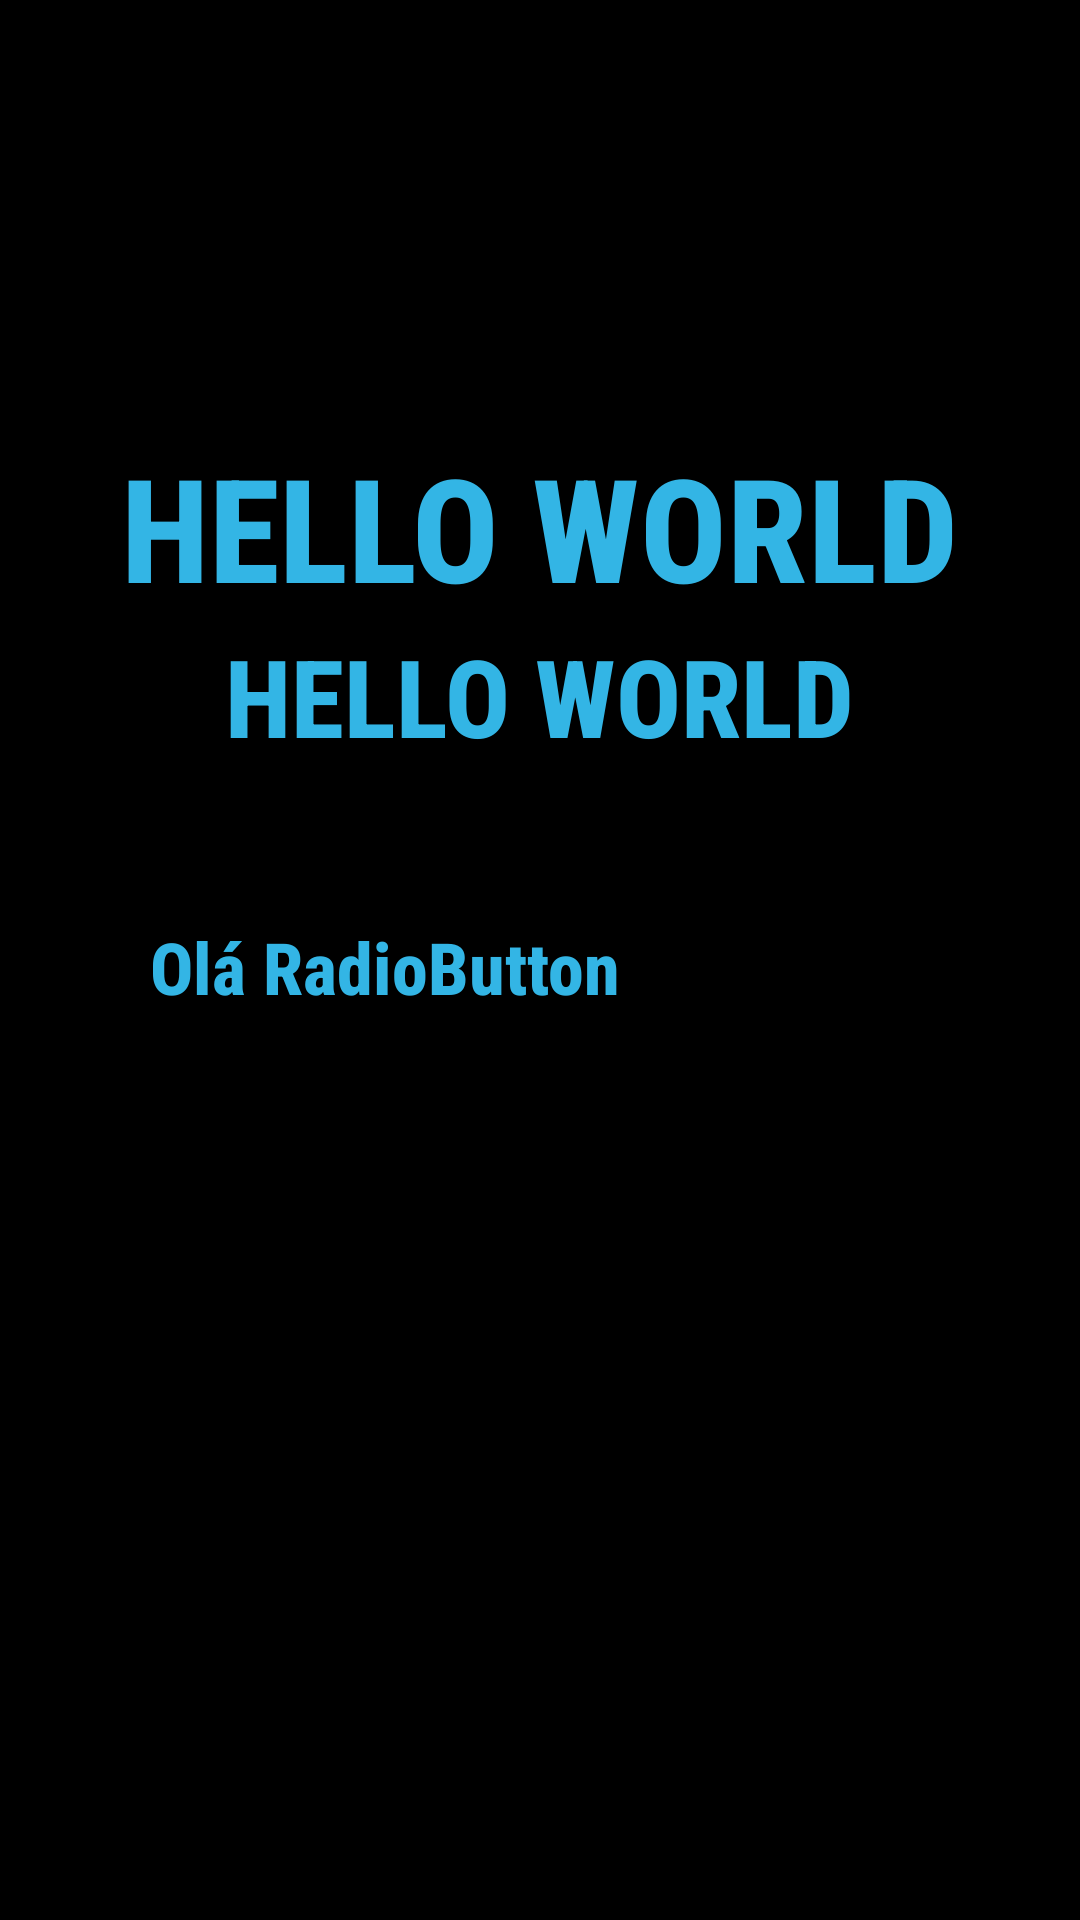

Layout XML and referenced resources for this Android screen:
<!-- AndroidManifest.xml: application theme Theme.ImcApp -->
<!-- res/layout/activity_main_learning.xml -->
<?xml version="1.0" encoding="utf-8"?>
<LinearLayout xmlns:android="http://schemas.android.com/apk/res/android"
    android:layout_width="match_parent"
    android:layout_height="match_parent"
    xmlns:tools="http://schemas.android.com/tools"
    android:gravity="center"
    android:background="@color/black"
    android:orientation="vertical">

    <TextView
        style="@style/title_purple"
        android:layout_marginTop="24dp"
        android:layout_width="wrap_content"
        android:layout_height="wrap_content"
        android:text="@string/hello_world" />

    <TextView
        style="@style/title_purple"
        android:textSize="36sp"
        android:layout_width="wrap_content"
        android:layout_height="wrap_content"
        android:text="@string/hello_world" />

    <RadioButton
        style="@style/title_purple"
        android:textSize="24sp"
        android:layout_marginTop="24dp"
        android:layout_gravity="start"
        android:layout_margin="50sp"
        android:layout_width="wrap_content"
        android:layout_height="wrap_content"
        android:text="@string/ol_radiobutton"/>

    <CheckBox
        style="@style/title_purple"
        android:textSize="24sp"
        android:visibility="invisible"
        tools:visibility="visible"
        android:layout_width="wrap_content"
        android:layout_height="wrap_content"
        android:layout_gravity="start"
        android:layout_margin="50sp"
        android:text="@string/ol_checkbox" />

</LinearLayout>
<!-- resources referenced by this layout -->
<resources>
  <string name="hello_world">HELLO WORLD</string>
  <string name="ol_checkbox">Olá CheckBox</string>
  <string name="ol_radiobutton">Olá RadioButton</string>
  <style name="title_purple">
          <item name="android:fontFamily">sans-serif-condensed-medium</item>
          <item name="android:textColor">@android:color/holo_blue_light</item>
          <item name="android:textSize">48sp</item>
          <item name="android:textStyle">bold</item>
      </style>
  <!-- not gathered from this repository: default colours our renderer supplied (Android Studio template values) -->
  <color name="black">#FF000000</color>
</resources>
